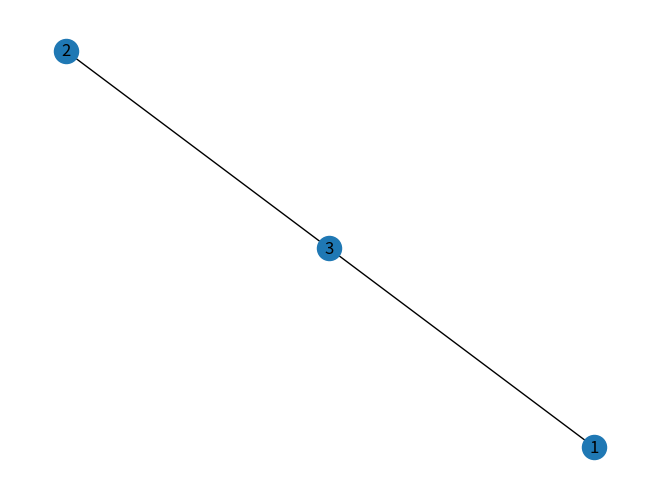

Here is the Python script that generated this plot:
"""
グラフの定義（辺の入力）、平均最短経路長と平均クラスタ係数の計算
以下のコードは誤りを含みます。
"""

import networkx as nx
import matplotlib.pyplot as plt

# グラフを作成する
edges = [(1, 3), (2, 3)]
G = nx.Graph()
G.add_edges_from(edges)

# グラフを可視化する
nx.draw(G, with_labels=True)
plt.show()

# 平均最短経路長と平均クラスタ係数の計算
spl = nx.average_shortest_path_length(G)
cc = nx.average_clustering(G)

# 結果の出力
print("平均最短経路長：", round(spl,3))
print("平均クラスタ係数：", round(cc,3))
